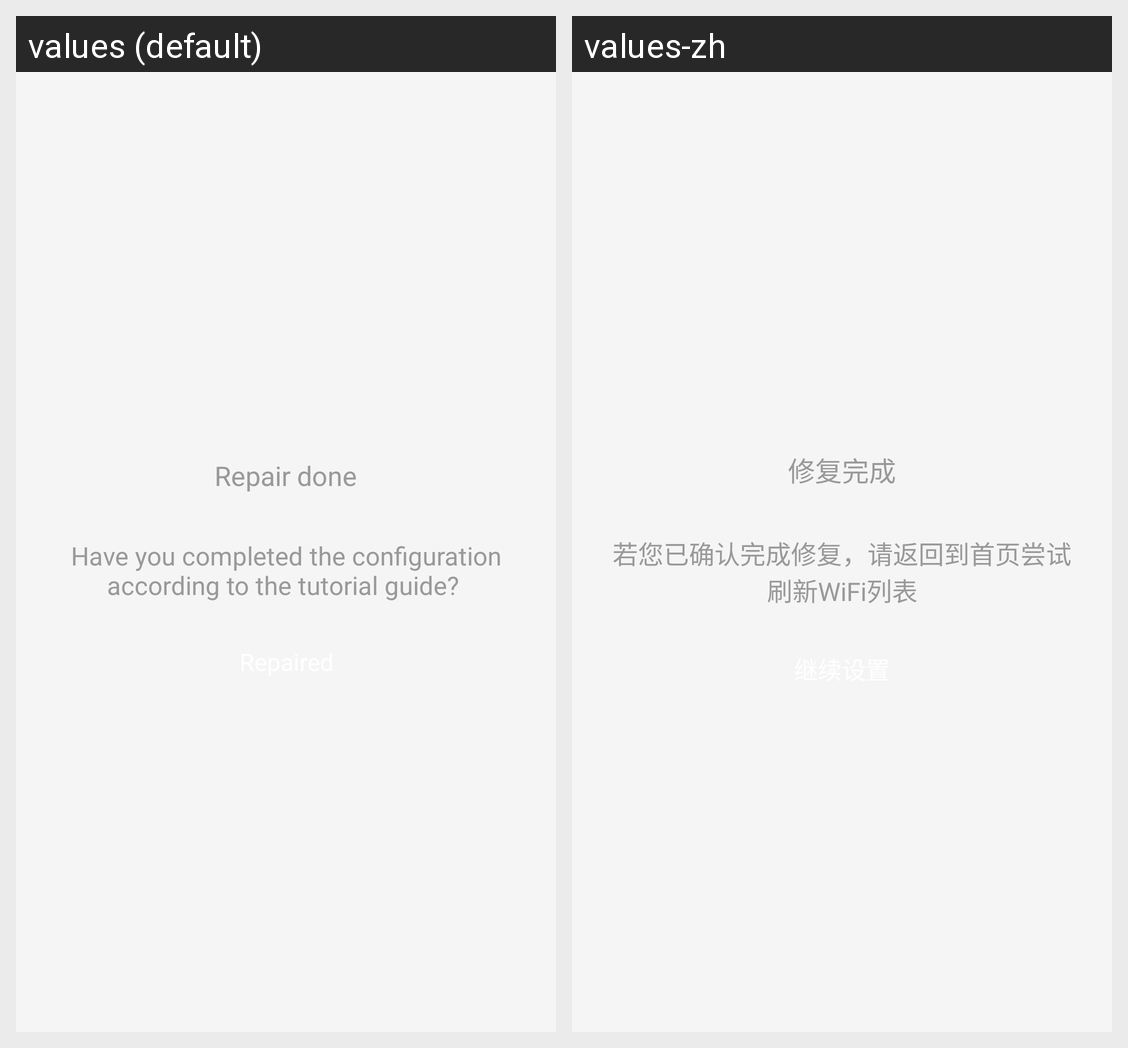

Strings drawn on this Android screen and how each of the app's shown locales translates them:
Android screen res/layout/settings_permission_check_setting_changed.xml rendered under 2 locales, left to right: values (default), values-zh. Device: Nexus 5 (rendered at 1080×1920; each locale shown at half size, 540×960, under a caption strip naming it); theme BL.Theme.Light.NoTitle.
Strings drawn on this screen, with the default value and each locale's value (text and hints the layout hard-codes, and strings that could not be matched under every locale, appear in the picture but are not listed):

check_setting_changed_repair
  values: Repair done
  values-zh: 修复完成

check_setting_changed_complete_configuration
  values: Have you completed the configuration according to the tutorial guide? 
  values-zh: 若您已确认完成修复，请返回到首页尝试刷新WiFi列表
